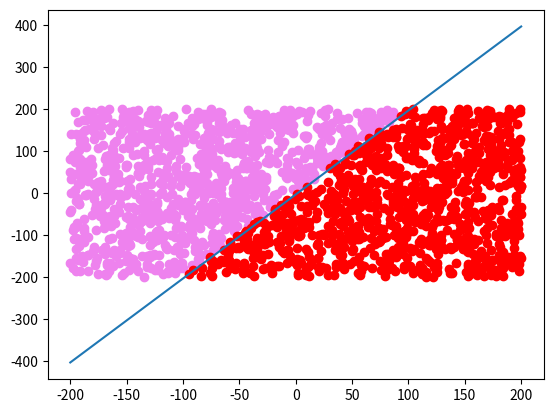

Write Python code to recreate this figure.
import random
from matplotlib import pyplot as plt

perceptron = None
training = []
count = 0

def f(x):
    return 2 * x - 4

def setup():
    global perceptron, x, y
    perceptron = Perceptron(2, 0.0001)

    for i in range(2000):
        x = random.randint(-200, 200)
        y = random.randint(-200, 200)
        training.append([x, y, 1])


class Perceptron:
    def __init__(self, n, learning_constant):
        self.weights = [random.random() * 2 - 1 for _ in range(n + 1)]
        self.learningConstant = learning_constant

    def activation(self, sum):
        if sum > 0:
            return 1
        else:
            return -1

    def feedforward(self, inputs):
        sum = 0
        for i in range(len(self.weights)):
            sum += inputs[i] * self.weights[i]

        return self.activation(sum)

    def train(self, inputs, desired):
        guess = self.feedforward(inputs)
        error = desired - guess
        for i in range(len(self.weights)):
            self.weights[i] = self.weights[i] + error * inputs[i] * self.learningConstant


def draw():
    global count, perceptron


    for _ in range(2000):
        x = training[count][0]
        y = training[count][1]

        desired = -1
        if y > f(x):
            desired = 1

        perceptron.train(training[count], desired)
        count = (count + 1) % len(training)

    x_over, y_over = [], []
    x_under, y_under = [], []

    for datapoint in training:
        guess = perceptron.feedforward(datapoint)
        if guess > 0:
            x_over.append(datapoint[0])
            y_over.append(datapoint[1])
        else:
            x_under.append(datapoint[0])
            y_under.append(datapoint[1])

    plt.scatter(x_over, y_over, color='violet')
    plt.scatter(x_under, y_under, color='red')

setup()

x = [-200, 200]
y = [f(i) for i in x]

plt.plot(x, y)
draw()
plt.show()
